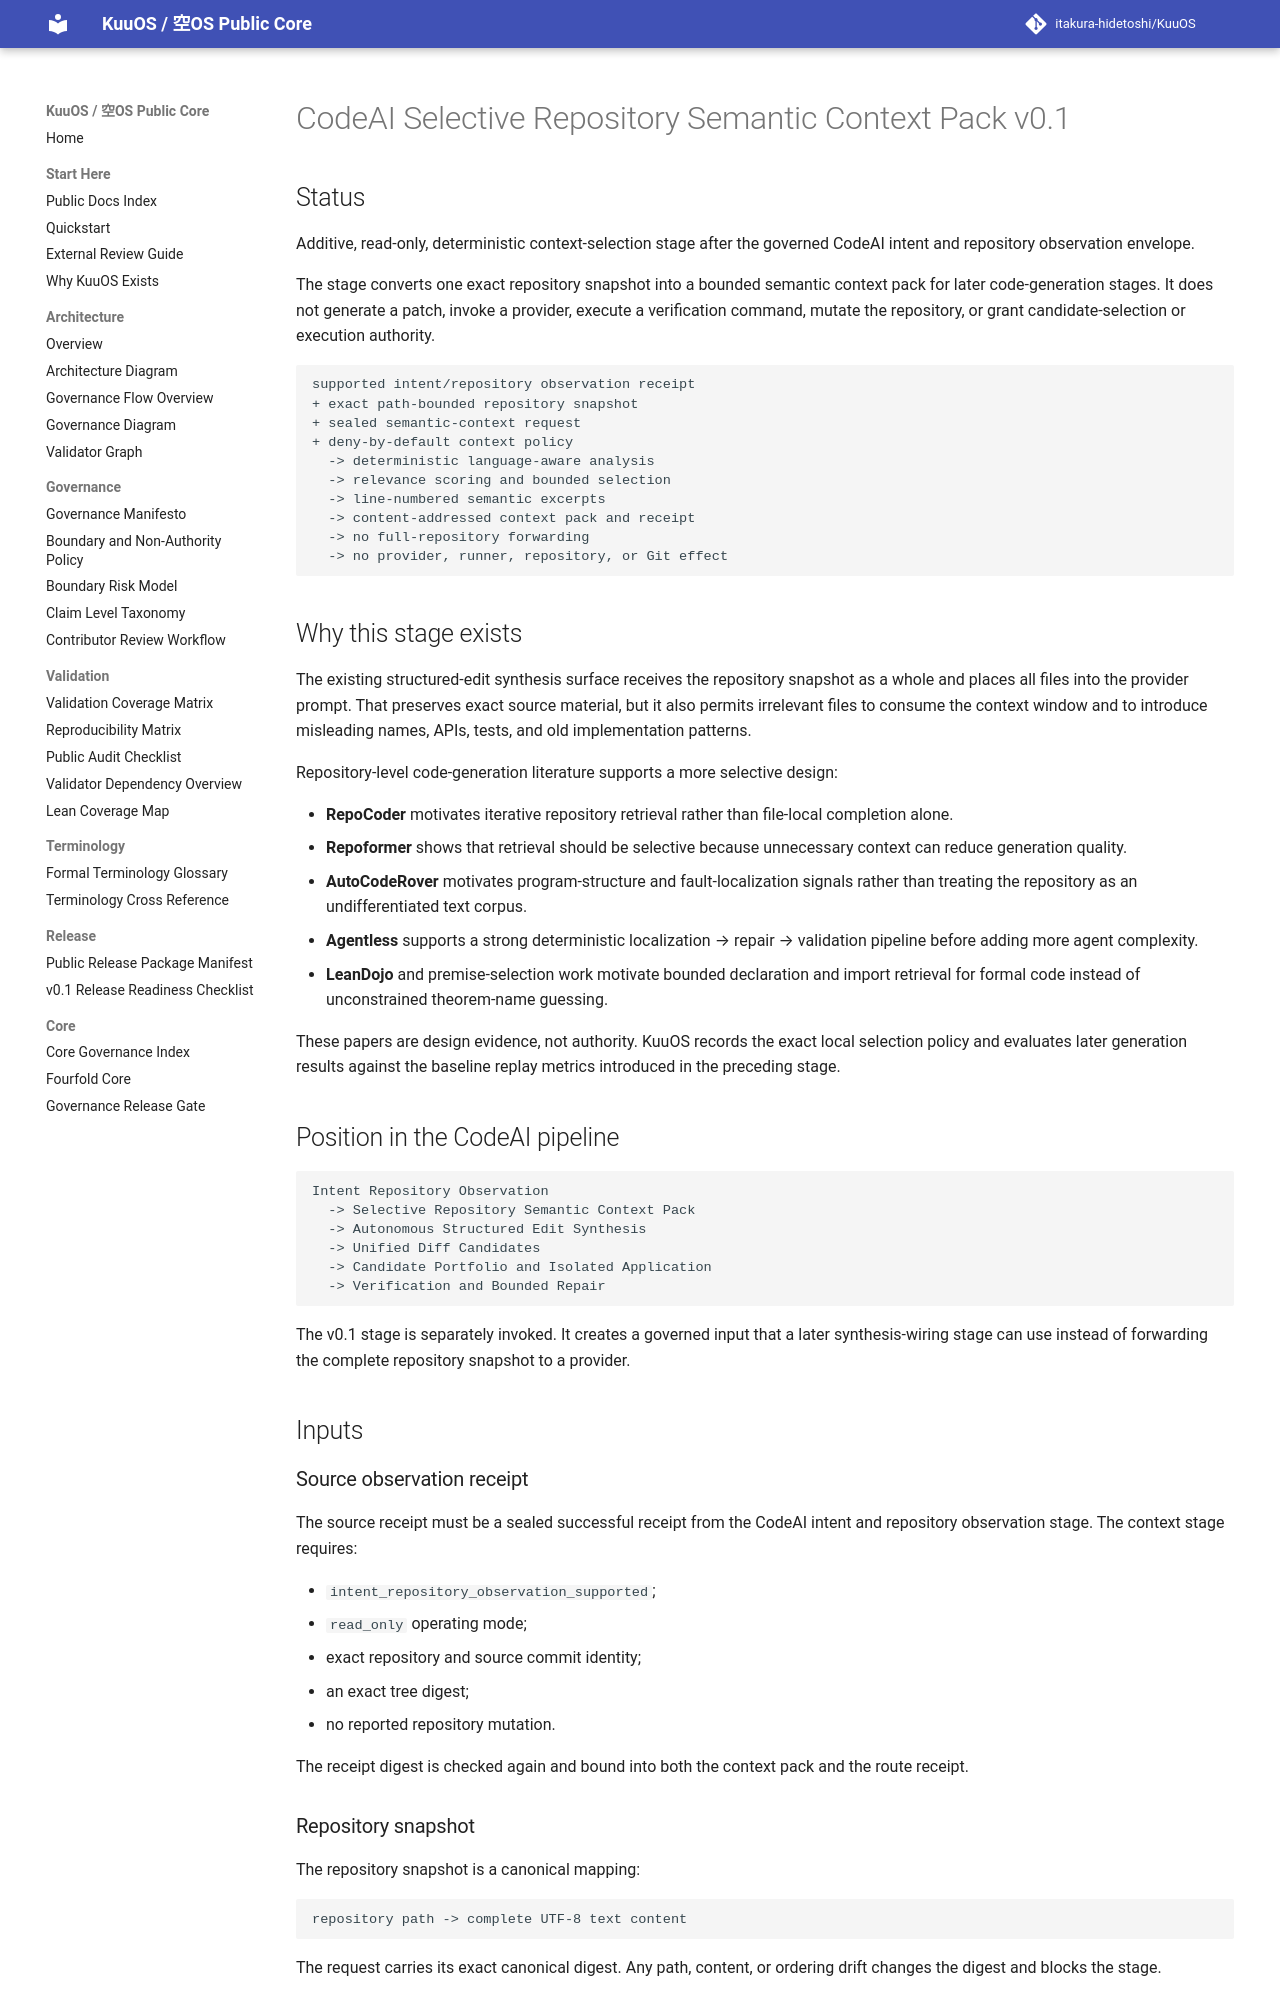

repository: itakura-hidetoshi/KuuOS · page: KUUOS_CODEAI_SELECTIVE_REPOSITORY_SEMANTIC_CONTEXT_PACK_v0_1/index.html · generator: mkdocs

# CodeAI Selective Repository Semantic Context Pack v0.1

## Status

Additive, read-only, deterministic context-selection stage after the governed
CodeAI intent and repository observation envelope.

The stage converts one exact repository snapshot into a bounded semantic context
pack for later code-generation stages. It does not generate a patch, invoke a
provider, execute a verification command, mutate the repository, or grant
candidate-selection or execution authority.

```text
supported intent/repository observation receipt
+ exact path-bounded repository snapshot
+ sealed semantic-context request
+ deny-by-default context policy
  -> deterministic language-aware analysis
  -> relevance scoring and bounded selection
  -> line-numbered semantic excerpts
  -> content-addressed context pack and receipt
  -> no full-repository forwarding
  -> no provider, runner, repository, or Git effect
```

## Why this stage exists

The existing structured-edit synthesis surface receives the repository snapshot as a
whole and places all files into the provider prompt. That preserves exact source
material, but it also permits irrelevant files to consume the context window and to
introduce misleading names, APIs, tests, and old implementation patterns.

Repository-level code-generation literature supports a more selective design:

- **RepoCoder** motivates iterative repository retrieval rather than file-local
  completion alone.
- **Repoformer** shows that retrieval should be selective because unnecessary
  context can reduce generation quality.
- **AutoCodeRover** motivates program-structure and fault-localization signals rather
  than treating the repository as an undifferentiated text corpus.
- **Agentless** supports a strong deterministic localization → repair → validation
  pipeline before adding more agent complexity.
- **LeanDojo** and premise-selection work motivate bounded declaration and import
  retrieval for formal code instead of unconstrained theorem-name guessing.

These papers are design evidence, not authority. KuuOS records the exact local
selection policy and evaluates later generation results against the baseline replay
metrics introduced in the preceding stage.
